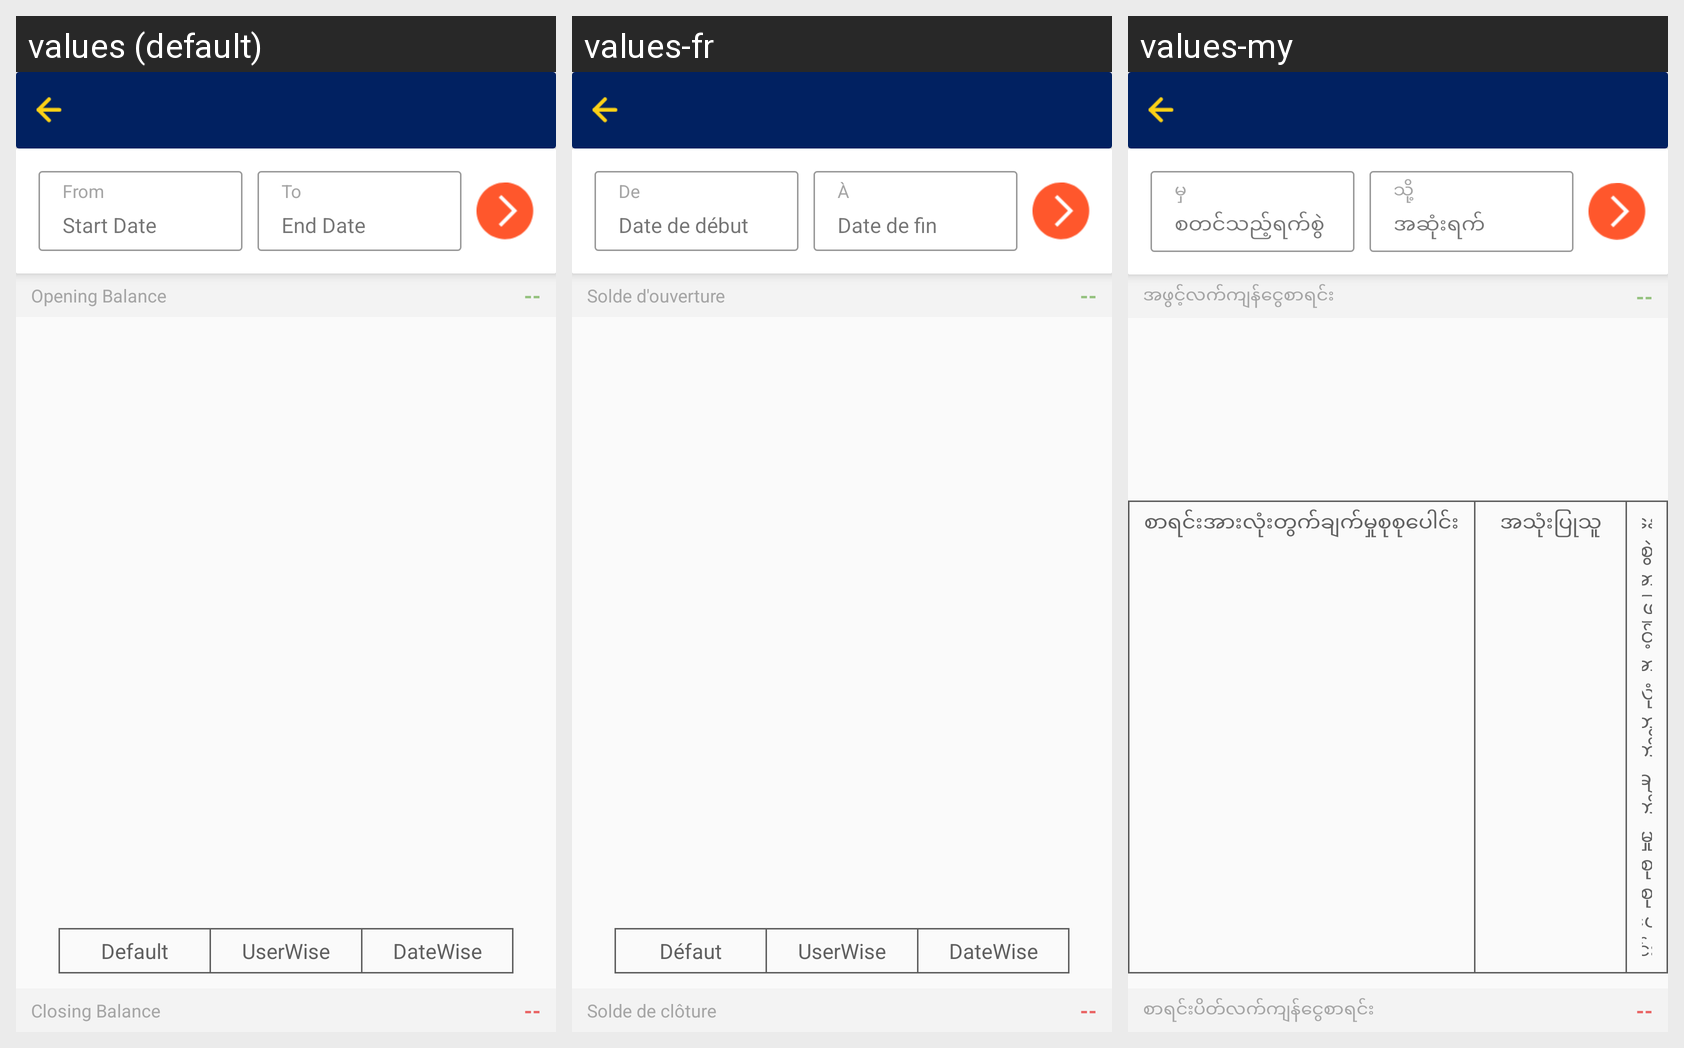

Here is an Android app screen in its default locale and in the app's own translations. Write out the translated-string differences for the strings that appear on this screen.
Android screen res/layout/fragment_summarized_report.xml rendered under 3 locales, left to right: values (default), values-fr, values-my. Device: Nexus 5 (rendered at 1080×1920; each locale shown at half size, 540×960, under a caption strip naming it); theme AppTheme.
Other locales in the repository, not shown: values-ar, values-th, values-uk.
Strings drawn on this screen, with the default value and each locale's value (text and hints the layout hard-codes, and strings that could not be matched under every locale, appear in the picture but are not listed):

from
  values: From
  values-fr: De
  values-my: မှ

start_date
  values: Start Date
  values-fr: Date de début
  values-my: စတင်သည့်ရက်စွဲ

to
  values: To
  values-fr: À
  values-my: သို့

end_date
  values: End Date
  values-fr: Date de fin
  values-my: အဆုံးရက်

opening_balance
  values: Opening Balance
  values-fr: Solde d'ouverture
  values-my: အဖွင့်လက်ကျန်ငွေစာရင်း

default_
  values: Default
  values-fr: Défaut
  values-my: စာရင်းအားလုံးတွက်ချက်မှုစုစုပေါင်း

userwise
  values: UserWise
  values-fr: UserWise
  values-my: အသုံးပြုသူ

datewise
  values: DateWise
  values-fr: DateWise
  values-my: နေ့စွဲအားဖြင့်အားလုံးတွက်ချက်မှုစုစုပေါင်း

closing_balance
  values: Closing Balance
  values-fr: Solde de clôture
  values-my: စာရင်းပိတ်လက်ကျန်ငွေစာရင်း
